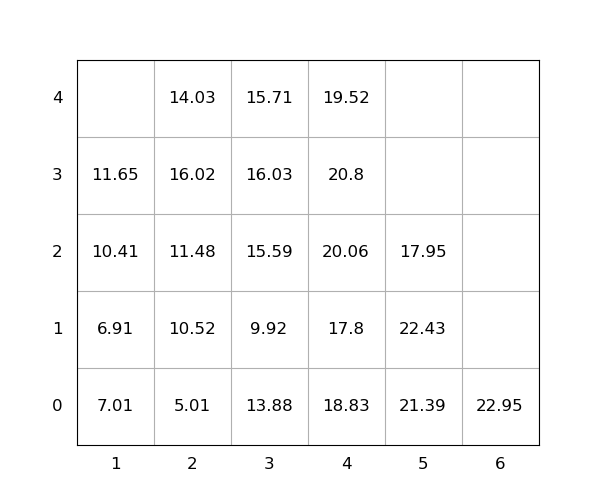

The table this chart was drawn from, first rows:
idx, loc_x, loc_y, loc_z, weight, group, score, seq, reloc, size(ft)
1, 3, 0, 0, 13.88, 0, 13.88, 1, 1.0, 20
2, 4, 0, 0, 18.83, 0, 18.83, 2, 1, 20
3, 4, 0, 1, 17.8, 0, 17.8, 3, 1, 20
4, 3, 0, 1, 9.92, 0, 9.92, 4, 1.0, 20
5, 2, 0, 0, 5.01, 0, 5.01, 5, 0, 20
6, 5, 0, 0, 21.39, 0, 21.39, 6, 1.0, 20
7, 2, 0, 1, 10.52, 0, 10.52, 7, 0, 20
8, 3, 0, 2, 15.59, 0, 15.59, 8, 1.0, 20
9, 3, 0, 3, 16.03, 0, 16.03, 9, 1.0, 20
10, 1, 0, 0, 7.01, 0, 7.01, 10, 1.0, 20
11, 1, 0, 1, 6.91, 0, 6.91, 11, 1.0, 20
12, 5, 0, 1, 22.43, 0, 22.43, 12, 1, 20
13, 2, 0, 2, 11.48, 0, 11.48, 13, 1.0, 20
14, 2, 0, 3, 16.02, 0, 16.02, 14, 1.0, 20
15, 1, 0, 2, 10.41, 0, 10.41, 15, 1.0, 20
16, 4, 0, 2, 20.06, 0, 20.06, 16, 1, 20
17, 5, 0, 2, 17.95, 0, 17.95, 17, 1.0, 20
18, 2, 0, 4, 14.03, 0, 14.03, 18, 1.0, 20
19, 6, 0, 0, 22.95, 0, 22.95, 19, 0, 20
20, 1, 0, 3, 11.65, 0, 11.65, 20, 1.0, 20
21, 3, 0, 4, 15.71, 0, 15.71, 21, 1.0, 20
22, 4, 0, 3, 20.8, 0, 20.8, 22, 1, 20
23, 4, 0, 4, 19.52, 0, 19.52, 23, 1.0, 20
